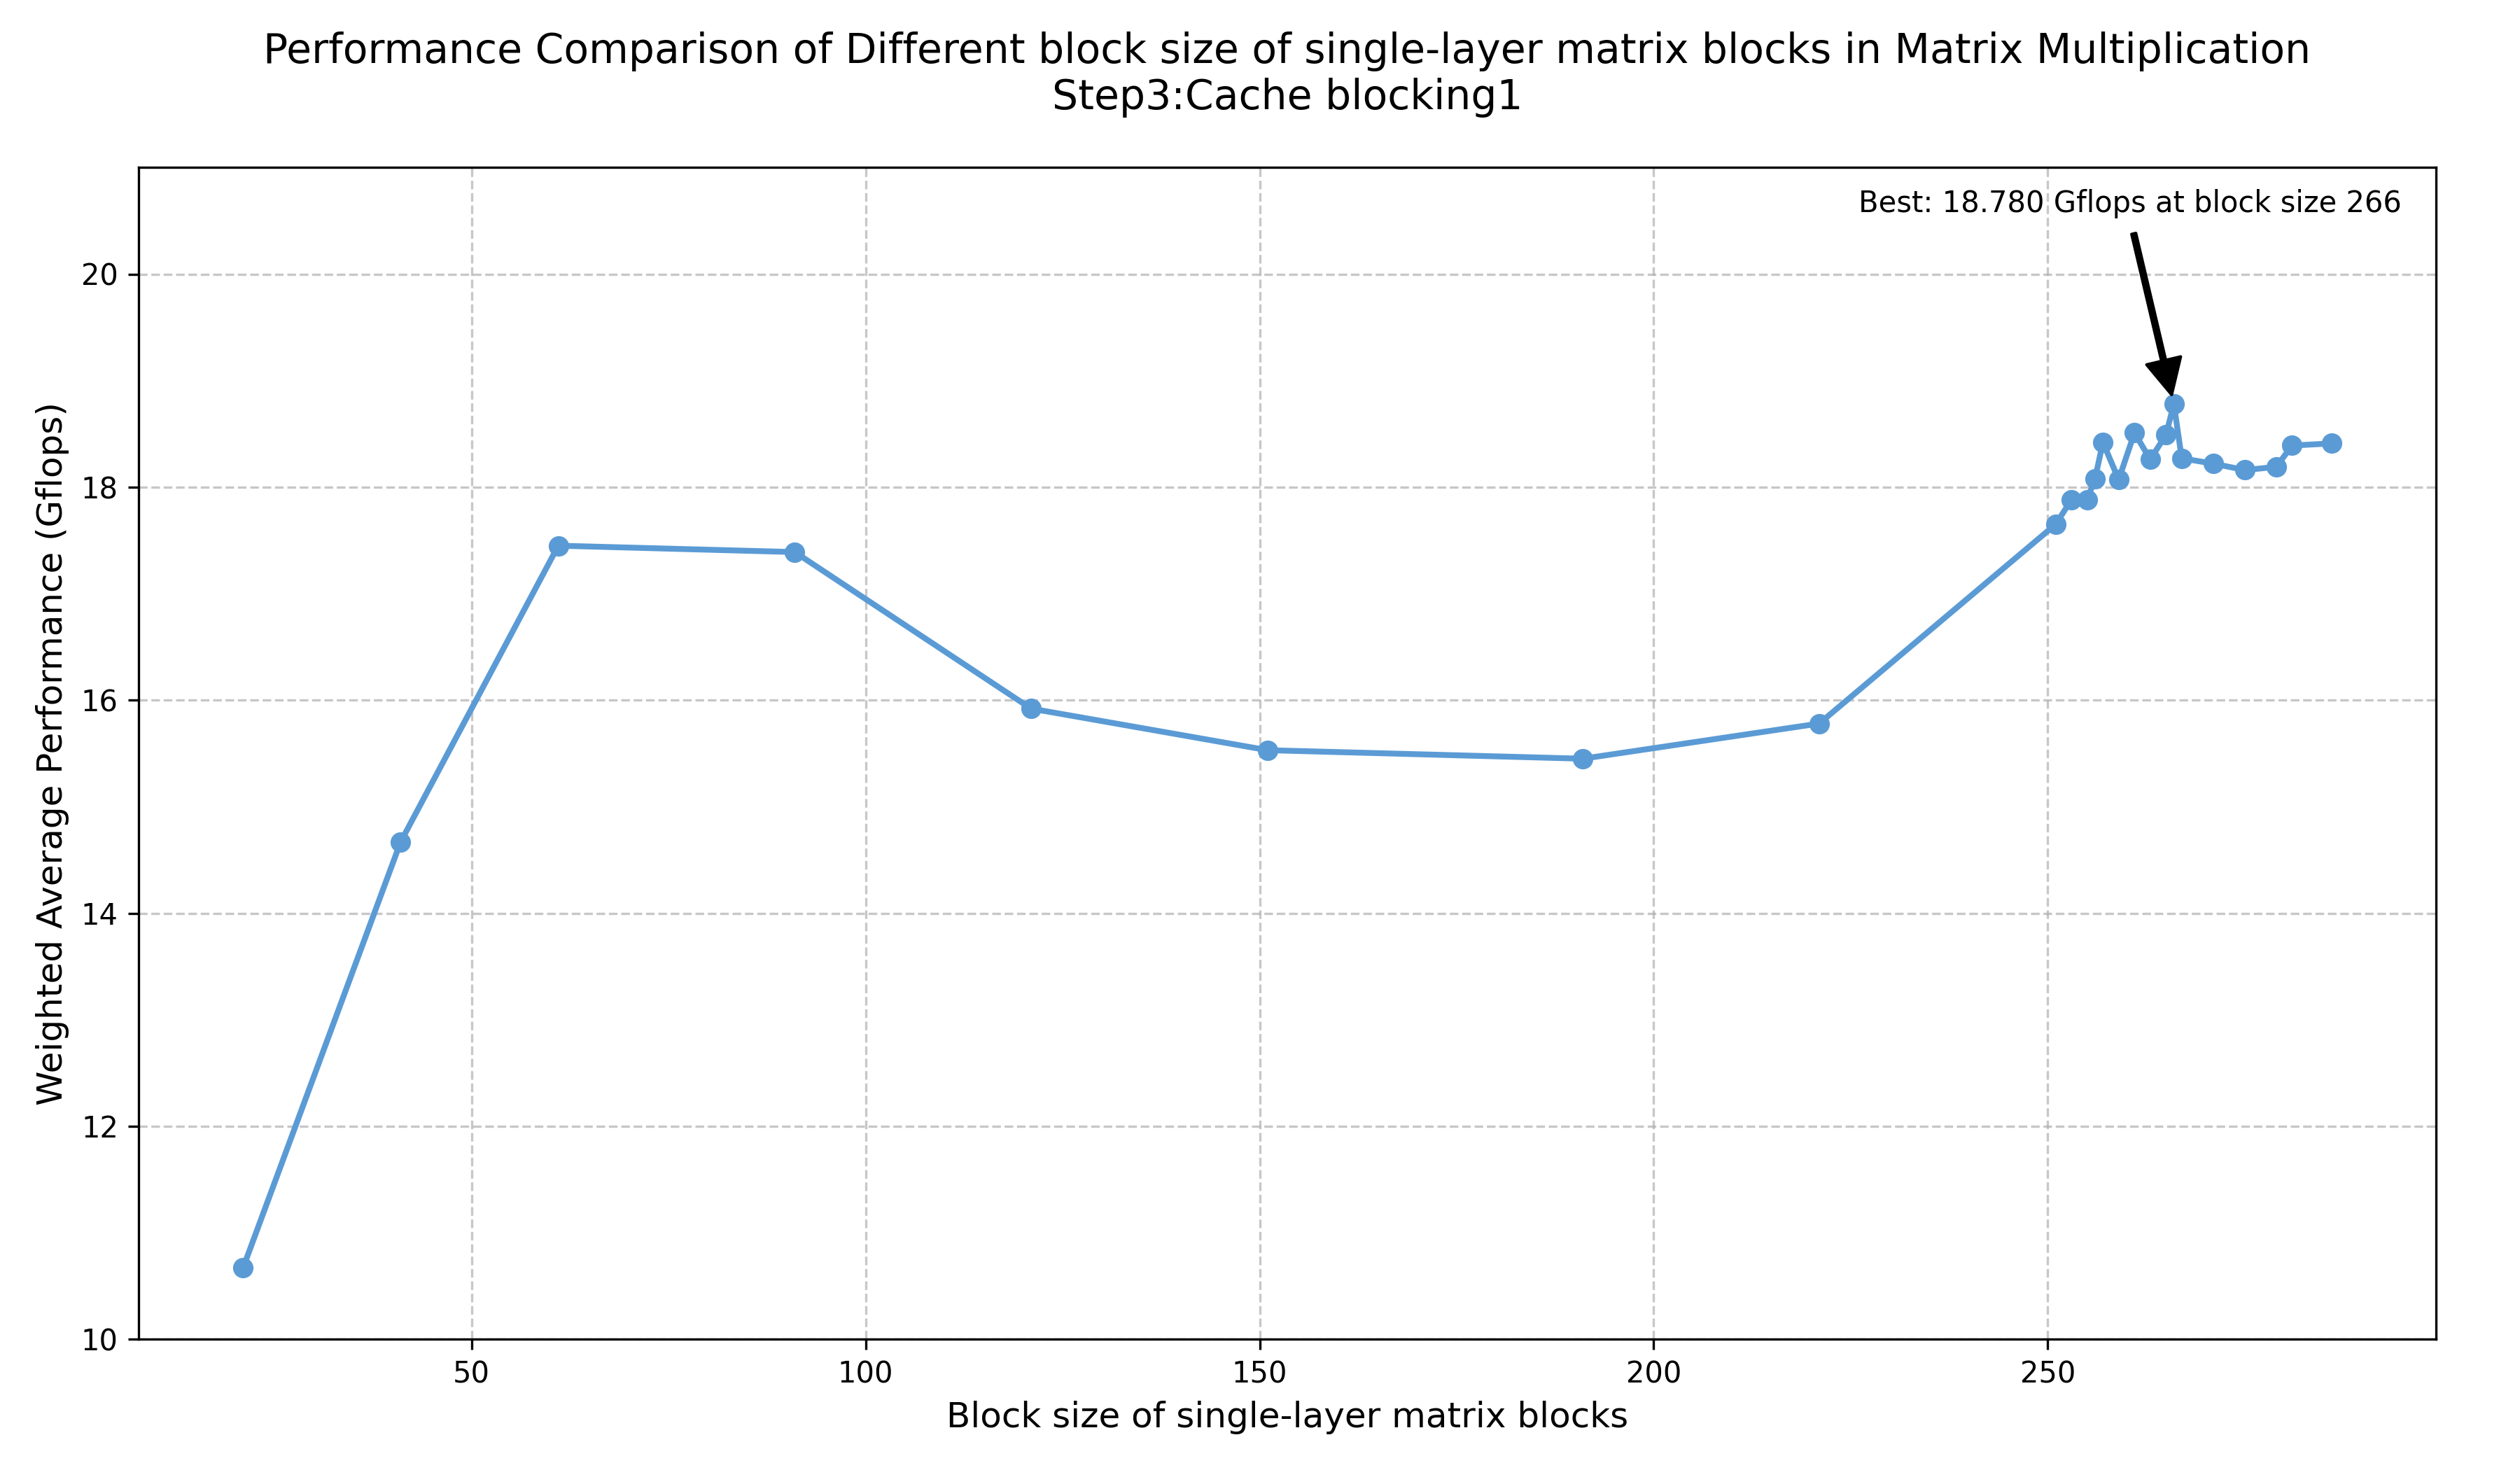

The Python source for this figure:
import matplotlib.pyplot as plt
import numpy as np

# 数据
block_sizes = [21, 41, 61, 91, 121, 151, 191, 221, 251, 253, 255, 256, 257, 259, 
               261, 263, 265, 266, 267, 271, 275, 279, 281, 286]
weighted_avg = [10.67, 14.67, 17.45, 17.39, 15.92, 15.53, 15.45, 15.78, 17.65, 17.88, 17.88, 18.08, 
                18.42, 18.07, 18.51, 18.26, 18.49, 18.78, 18.27, 18.22, 18.16, 18.19, 18.39, 18.41]

# 创建图表
plt.figure(figsize=(12, 7))

# 使用更温和的颜色 - 柔和的蓝绿色
plt.plot(block_sizes, weighted_avg, 'o-', color='#5B9BD5', linewidth=2, markersize=6)

# 添加标题和标签
plt.title('Performance Comparison of Different block size of single-layer matrix blocks in Matrix Multiplication\nStep3:Cache blocking1', 
          fontsize=14, pad=20)  # 增加标题的上边距
plt.xlabel('Block size of single-layer matrix blocks', fontsize=12)
plt.ylabel('Weighted Average Performance (Gflops)', fontsize=12)

# 设置y轴范围
plt.ylim(10, 21)  # 调整纵坐标最大值为21

# 添加网格线
plt.grid(True, linestyle='--', alpha=0.7)

# 标记最佳性能点
best_idx = np.argmax(weighted_avg)
best_block_size = block_sizes[best_idx]
best_performance = weighted_avg[best_idx]

# 将注释放在下方，避免与标题重叠
plt.annotate(f'Best: {best_performance:.3f} Gflops at block size {best_block_size}',
             xy=(best_block_size, best_performance),
             xytext=(best_block_size-40, best_performance+1.8),  
             arrowprops=dict(facecolor='black', shrink=0.05, width=1.5),
             fontsize=10)

# 优化显示
plt.tight_layout()
plt.savefig('step3.png', dpi=300)
# 显示图表
plt.show()